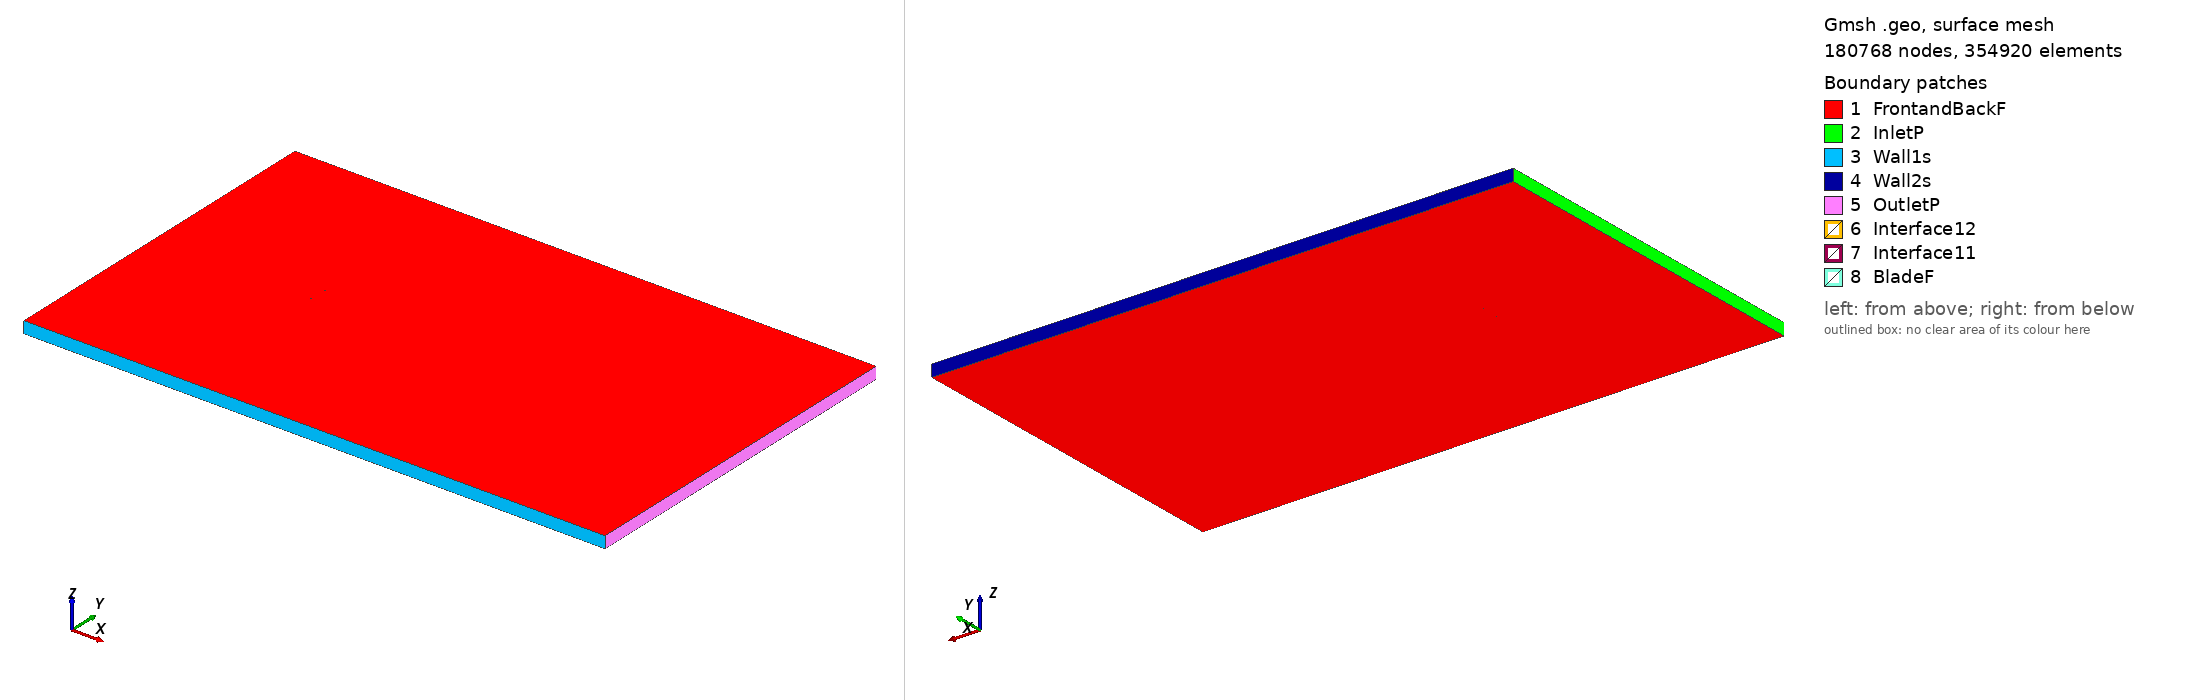

Gmsh geometry script, surface-meshed: 180768 nodes, 354920 surface elements. Boundary patches (legend numbers): 1 FrontandBackF, 2 InletP, 3 Wall1s, 4 Wall2s, 5 OutletP, 6 Interface12, 7 Interface11, 8 BladeF. Left view from above one corner, right view from below the opposite corner. Legend entries are the model's physical surfaces. The drawing asked Gmsh for element sizes between 1% and 20% of the model's largest extent; the script's own settings can give other sizes.

=== naca16018_tsr_-2.5653_aoa_-0.22405.geo (drawn) ===
SetFactory("OpenCASCADE");

Point(1) = {0.074996, 0.737436, 0, 1.0};
Point(2) = {0.068581, 0.739870, 0, 1.0};
Point(3) = {0.061014, 0.742340, 0, 1.0};
Point(4) = {0.045884, 0.746093, 0, 1.0};
Point(5) = {0.030759, 0.748462, 0, 1.0};
Point(6) = {0.015639, 0.749684, 0, 1.0};
Point(7) = {0.000523, 0.750000, 0, 1.0};
Point(8) = {-0.014591, 0.749611, 0, 1.0};
Point(9) = {-0.029702, 0.748561, 0, 1.0};
Point(10) = {-0.044811, 0.746794, 0, 1.0};
Point(11) = {-0.052364, 0.745564, 0, 1.0};
Point(12) = {-0.059915, 0.743999, 0, 1.0};
Point(13) = {-0.063690, 0.743020, 0, 1.0};
Point(14) = {-0.067464, 0.741820, 0, 1.0};
Point(15) = {-0.071237, 0.740209, 0, 1.0};
Point(16) = {-0.073122, 0.739038, 0, 1.0};
Point(17) = {-0.074999, 0.736101, 0, 1.0};
Point(18) = {-0.073099, 0.733179, 0, 1.0};
Point(19) = {-0.071205, 0.732023, 0, 1.0};
Point(20) = {-0.067420, 0.730441, 0, 1.0};
Point(21) = {-0.063636, 0.729271, 0, 1.0};
Point(22) = {-0.059854, 0.728321, 0, 1.0};
Point(23) = {-0.052290, 0.726815, 0, 1.0};
Point(24) = {-0.044728, 0.725645, 0, 1.0};
Point(25) = {-0.029606, 0.723996, 0, 1.0};
Point(26) = {-0.014487, 0.723063, 0, 1.0};
Point(27) = {0.000629, 0.722793, 0, 1.0};
Point(28) = {0.015743, 0.723227, 0, 1.0};
Point(29) = {0.030853, 0.724568, 0, 1.0};
Point(30) = {0.045958, 0.727054, 0, 1.0};
Point(31) = {0.061058, 0.730925, 0, 1.0};
Point(32) = {0.068606, 0.733455, 0, 1.0};
Point(33) = {0.075002, 0.735939, 0, 1.0};
Point(34) = {-0.074996, -0.737436, 0, 1.0};
Point(35) = {-0.068581, -0.739870, 0, 1.0};
Point(36) = {-0.061014, -0.742340, 0, 1.0};
Point(37) = {-0.045884, -0.746093, 0, 1.0};
Point(38) = {-0.030759, -0.748462, 0, 1.0};
Point(39) = {-0.015639, -0.749684, 0, 1.0};
Point(40) = {-0.000523, -0.750000, 0, 1.0};
Point(41) = {0.014591, -0.749611, 0, 1.0};
Point(42) = {0.029702, -0.748561, 0, 1.0};
Point(43) = {0.044811, -0.746794, 0, 1.0};
Point(44) = {0.052364, -0.745564, 0, 1.0};
Point(45) = {0.059915, -0.743999, 0, 1.0};
Point(46) = {0.063690, -0.743020, 0, 1.0};
Point(47) = {0.067464, -0.741820, 0, 1.0};
Point(48) = {0.071237, -0.740209, 0, 1.0};
Point(49) = {0.073122, -0.739038, 0, 1.0};
Point(50) = {0.074999, -0.736101, 0, 1.0};
Point(51) = {0.073099, -0.733179, 0, 1.0};
Point(52) = {0.071205, -0.732023, 0, 1.0};
Point(53) = {0.067420, -0.730441, 0, 1.0};
Point(54) = {0.063636, -0.729271, 0, 1.0};
Point(55) = {0.059854, -0.728321, 0, 1.0};
Point(56) = {0.052290, -0.726815, 0, 1.0};
Point(57) = {0.044728, -0.725645, 0, 1.0};
Point(58) = {0.029606, -0.723996, 0, 1.0};
Point(59) = {0.014487, -0.723063, 0, 1.0};
Point(60) = {-0.000629, -0.722793, 0, 1.0};
Point(61) = {-0.015743, -0.723227, 0, 1.0};
Point(62) = {-0.030853, -0.724568, 0, 1.0};
Point(63) = {-0.045958, -0.727054, 0, 1.0};
Point(64) = {-0.061058, -0.730925, 0, 1.0};
Point(65) = {-0.068606, -0.733455, 0, 1.0};
Point(66) = {-0.075002, -0.735939, 0, 1.0};

// Lines: first blade (splines 1-4)
Spline(1) = {1:33};
Spline(2) = {33,1};

// Lines: second blade (splines 5-8)
Spline(3) = {34:66};
Spline(4) = {66,34};

// Outer domain (points 20001-4 and lines)
Point(67) = {-13.50000000, -15.00000000, 0, 1.0};
Point(68) = {-13.50000000, 15.00000000, 0, 1.0};
Point(69) = {36.00000000, 15.00000000, 0, 1.0};
Point(70) = {36.00000000, -15.00000000, 0, 1.0};
Line(11) = {67, 68};
Line(12) = {68, 69};
Line(13) = {69, 70};
Line(14) = {67, 70};

// Interface (between moving and stationary domain) (circles)
Circle(9) = {0, 0, 0, 0.80000000, 0, 2*Pi};
Circle(10) = {0, 0, 0, 0.80000000, 0, 2*Pi};

// Loops collect Lines/Splines/etc (blade1, blade2, domain, first circle)
Line Loop(1) = {1:2};
Line Loop(2) = {3:4};
Line Loop(3) = {11,12,13,-14};
Line Loop(4) = {9};

// BooleanDifference cuts out the circle/interface from the domain
Plane Surface(1) = {3};
Plane Surface(2) = {4};
BooleanDifference{ Surface{1}; Delete;}{ Surface{2}; Delete;}

// This one cuts out the blades from the inner circle/interface
Line Loop(6) = {10};
Plane Surface(5) = {6};
Plane Surface(6) = {1};
Plane Surface(7) = {2};
BooleanDifference{ Surface{5}; Delete;}{ Surface{6,7}; Delete;}

// extrude to 3rd dimension
Extrude {0, 0, 1} {Surface{1}; Surface{5}; Layers{1}; Recombine;}

// Physical Surfaces are the named boundaries (patches)
Physical Surface("Interface11") = {12};
Physical Surface("Interface12") = {10};

// sides of domain
Physical Surface("InletP") = {6};
Physical Surface("OutletP") = {9};

// top and bottom of domain
Physical Surface("Wall1s") = {7};
Physical Surface("Wall2s") = {8};

// Check FrontandBackF by ensuring there is nothing in the 3rd dimension
Physical Surface("FrontandBackF") = {1,11,5,17};
Physical Surface("BladeF") = {13:16};
Physical Volume("Turbine") = {2};
Physical Volume("Farfield") = {1};

// settings for airfoil boundary layer
Field[1] = BoundaryLayer;
Field[1].EdgesList = {1:4};
Field[1].hwall_n = 1e-3;
Field[1].thickness = 1.5e-2;
Field[1].ratio = 1.05;
Field[1].Quads = 1;
BoundaryLayer Field = 1;

// control points for mesh (blade and interface)
// floor((arc length / 1.5mm)/ 2) -> Transfinite Line
Transfinite Line {1,3} = 103 Using Progression 1;
Transfinite Line {2,4} = 2 Using Progression 1;
Transfinite Line {9, 15} = 800 Using Progression 1;

// For more information on gmsh syntax, visit http://gmsh.info/doc/texinfo/gmsh.html
